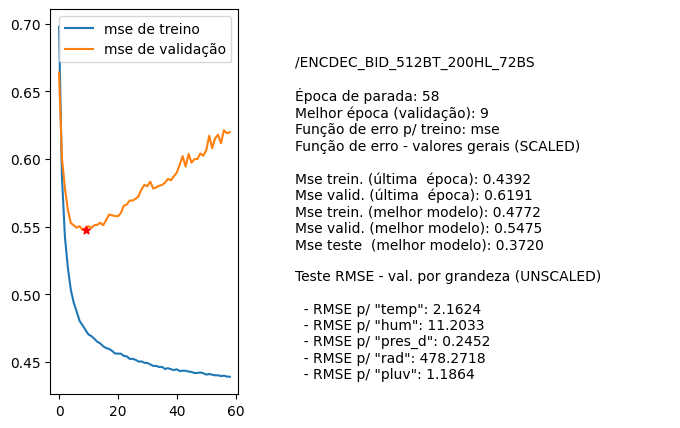

The data file committed next to this chart (first rows):
nome, parada, melhorEpoch, erro_treino_parada, erro_valid_parada, erro_treino_melhor, erro_valid_melhor, erro_teste_melhor, rmse_unscaled_por_grandeza
/ENCDEC_BID_512BT_200HL_72BS, 58, 9, 0.4392, 0.6191, 0.4772, 0.5475, 0.3720, ['2.1624', '11.2033', '0.2452', '478.271…
